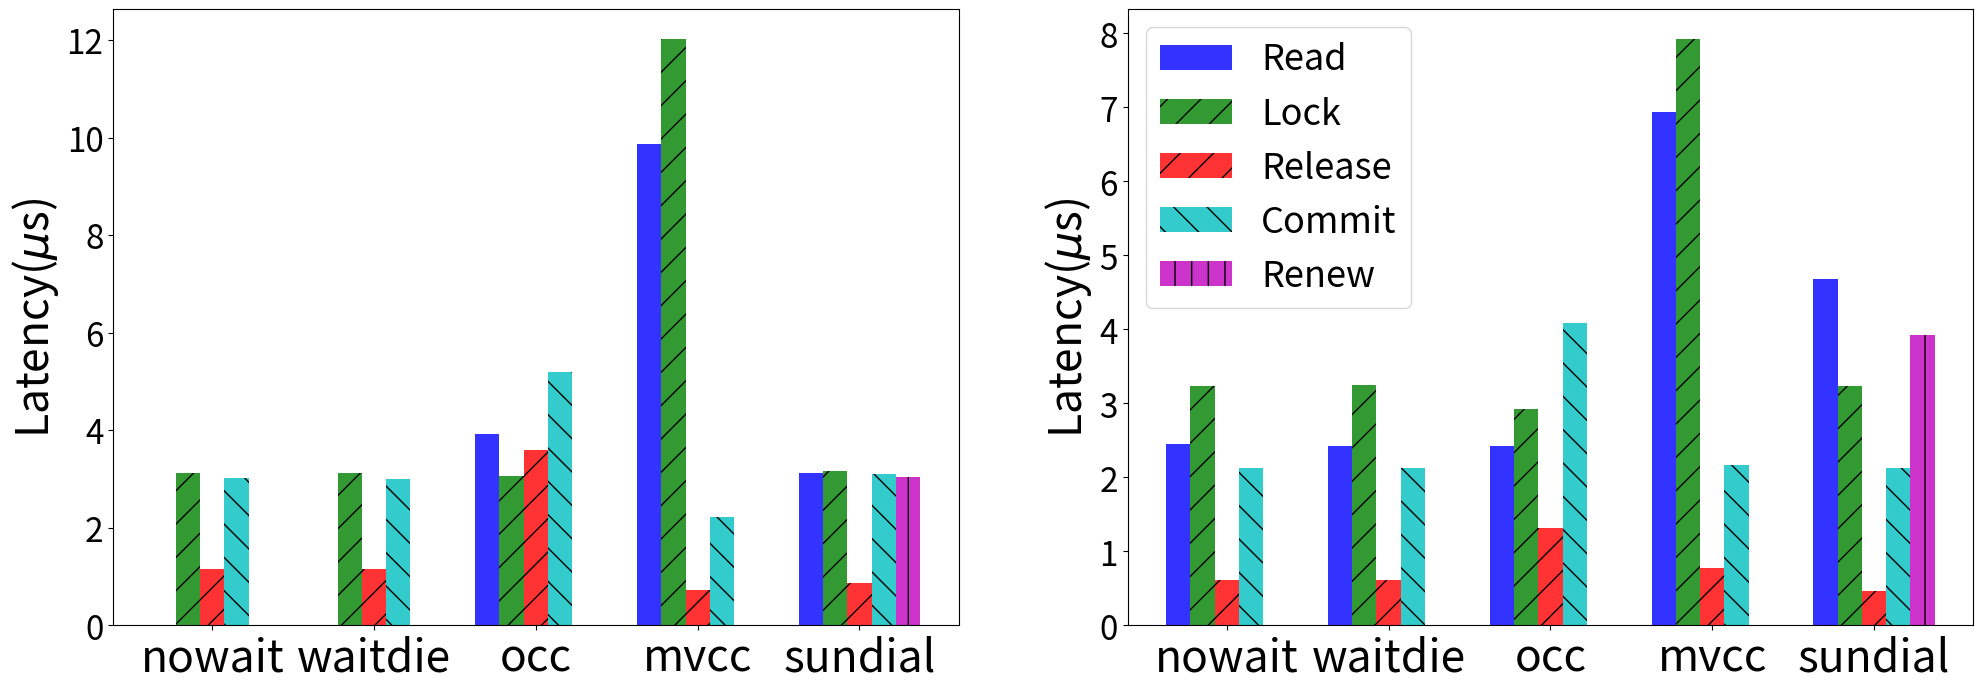

The script that saved this image:
import matplotlib
matplotlib.use("pdf")

import numpy as np
import matplotlib.pyplot as plt

# data to plot
xticks = ('nowait', 'waitdie', 'occ', 'mvcc', 'sundial')
n_groups = len(xticks)
series = ('Read', 'Lock', 'Release', 'Commit', 'Renew')
colors=['b','g','r','c','m','y','k','grey']
patterns = [ "","/", "/" , "\\" , "|" , "-" , "+" , "x", "o", "O", ".", "*" ]

plt.figure(figsize=(24,8))

# rpc_data = {
#        'Read':[0, 0, 41.03, 9.84, 7.72],
#        'Lock':[8.21, 9.82, 5.22, 9.68, 7.54],
#        'Release':[7.91, 16.01, 15.61, 4.85, 7.13],
#        'Commit':[7.32, 7.83, 36.63, 7.8, 6.76],
#        'Renew':[0,0,0,0,7.48]
#        }

# for raw data, refer to the finaldata/newbankcor1 directory.
rpc_data = {
        'Read':[0, 0, 3.92, 9.86, 3.13],
        'Lock':[3.12, 3.12, 3.07, 12.03, 3.17],
        'Release':[1.15, 1.15, 3.60, 0.73, 0.87],
        'Commit':[3.02, 3.0, 5.20, 2.22, 3.11],
        'Renew':[0,0,0,0,3.04]
        }
# create plot for rpc
ax = plt.subplot(1,2,1)
index = np.arange(n_groups)
bar_width = 0.15
opacity = 0.8

for i in range(len(series)):
    rects1 = plt.bar(index + i*bar_width, rpc_data[series[i]], bar_width,
    alpha=opacity,
    color=colors[i],
    hatch=patterns[i],
    label=series[i])

plt.ylabel(r'Latency($\mu$s)', fontsize=32) 
plt.yticks(fontsize=24) 
# plt.xticks([], [])
plt.xticks(index + bar_width*(len(series)-1)/2, xticks, fontsize=32)
# plt.title('# Network Round Trips')
# plt.legend(fontsize=26)

# for raw data, refer to the finaldata/newbankcor1 directory.
onesided_data = {
        'Read':[2.45, 2.43, 2.43, 6.94, 4.68],
        'Lock':[3.24, 3.25, 2.92, 7.93, 3.23],
        'Release':[0.61, 0.61, 1.31, 0.78, 0.46],
        'Commit':[2.12, 2.12, 4.08, 2.17, 2.12],
        'Renew':[0,0,0,0,3.93]
        }
# create plot for onesided
ax = plt.subplot(1,2,2)
index = np.arange(n_groups)
bar_width = 0.15
opacity = 0.8

for i in range(len(series)):
    rects1 = plt.bar(index + i*bar_width, onesided_data[series[i]], bar_width,
    alpha=opacity,
    color=colors[i],
    hatch=patterns[i],
    label=series[i])

plt.ylabel(r'Latency($\mu$s)', fontsize=32) 
plt.yticks(fontsize=24) 
plt.xticks(index + bar_width*(len(series)-1)/2, xticks, fontsize=32)
# plt.title('# Network Round Trips')
plt.legend(fontsize=26)

plt.savefig('lat_breakdown' + '.pdf', bbox_inches='tight')
